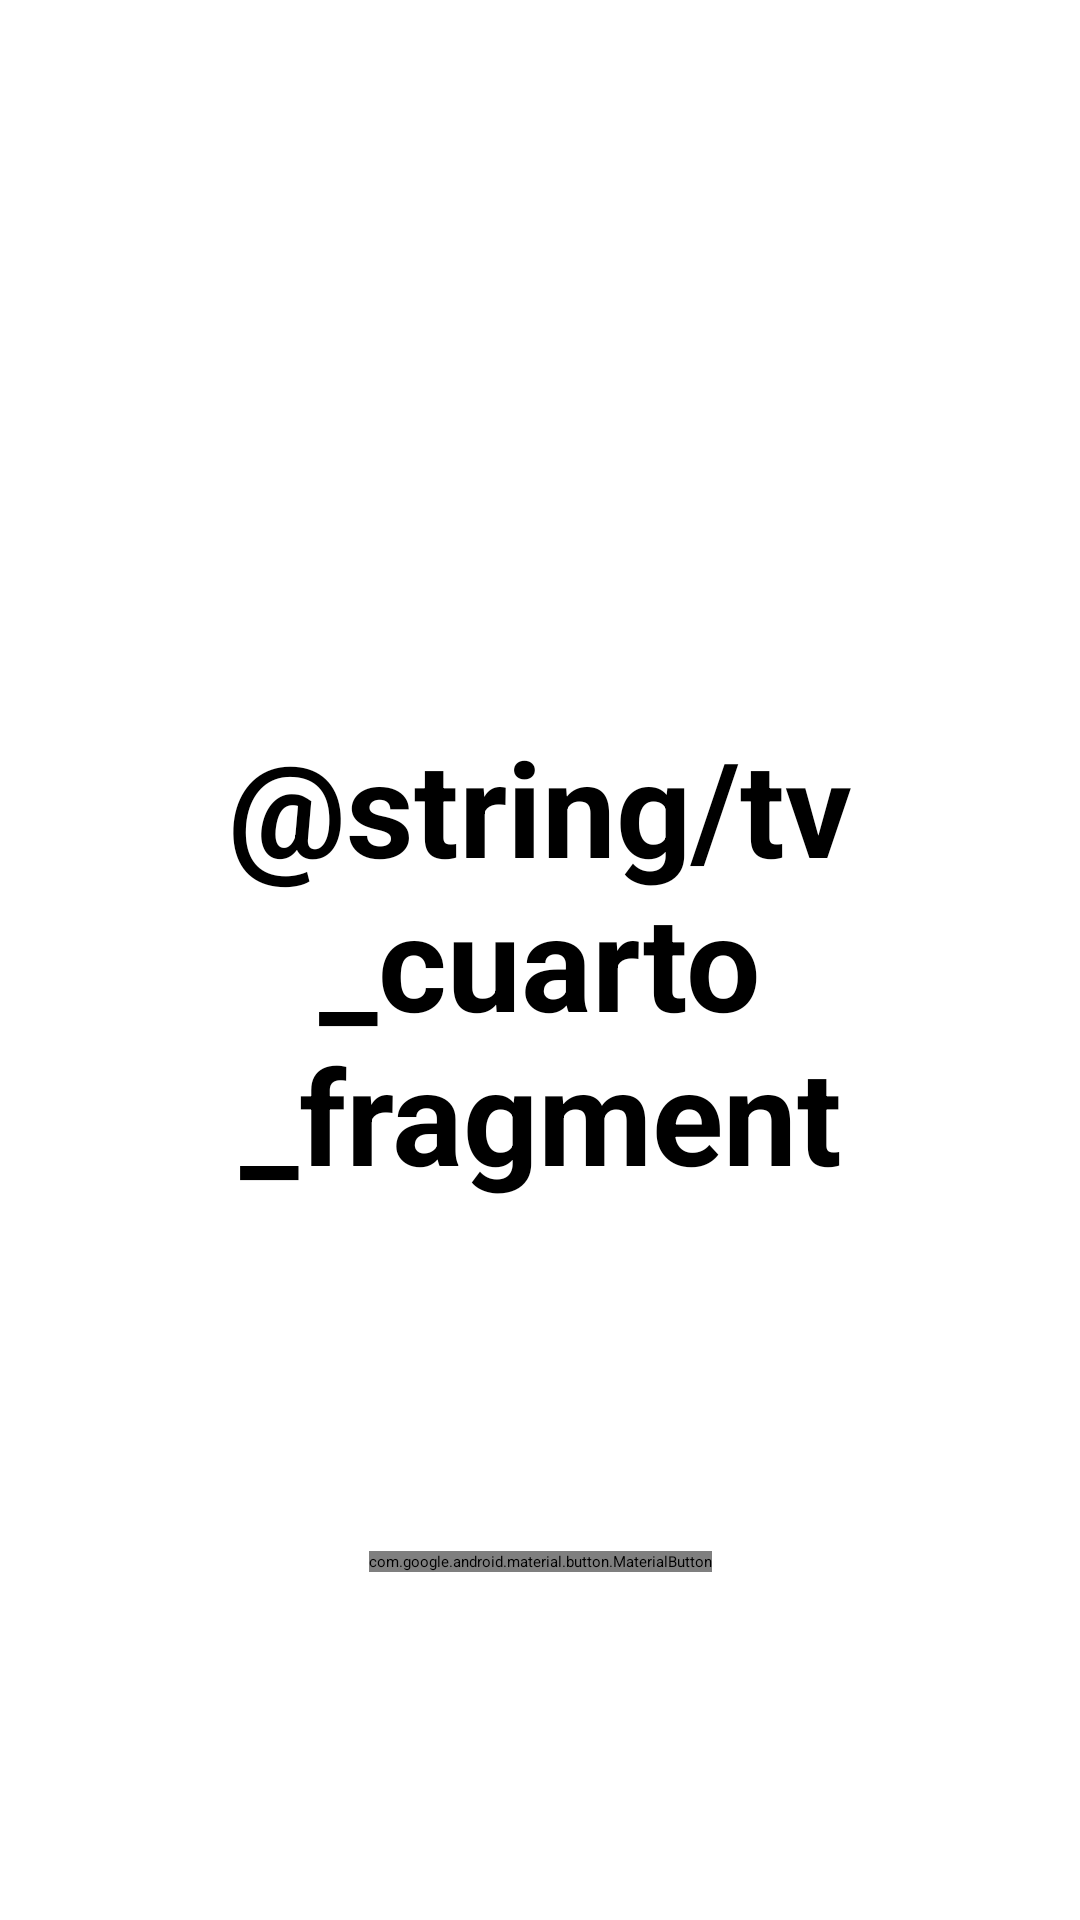

Produce the Android XML layout that renders to this screen, including the resource entries it uses.
<!-- AndroidManifest.xml: application theme Theme.NavigationComponent2 -->
<!-- res/layout/fragment_cuarto.xml -->
<?xml version="1.0" encoding="utf-8"?>
<androidx.constraintlayout.widget.ConstraintLayout xmlns:android="http://schemas.android.com/apk/res/android"
    xmlns:app="http://schemas.android.com/apk/res-auto"
    xmlns:tools="http://schemas.android.com/tools"
    android:layout_width="match_parent"
    android:layout_height="match_parent"
    tools:context=".fargments.CuartoFragment">

    <TextView
        android:id="@+id/tv_titulo"
        android:layout_width="match_parent"
        android:layout_height="wrap_content"
        android:layout_margin="16dp"
        android:gravity="center_horizontal"
        android:text="@string/tv_cuarto_fragment"
        android:textColor="@color/black"
        android:textSize="44sp"
        android:textStyle="bold"
        app:layout_constraintBottom_toBottomOf="parent"
        app:layout_constraintEnd_toEndOf="parent"
        app:layout_constraintHorizontal_bias="0.5"
        app:layout_constraintStart_toStartOf="parent"
        app:layout_constraintTop_toTopOf="parent" />

    <com.google.android.material.button.MaterialButton
        android:id="@+id/btn_deepLink"
        android:layout_width="wrap_content"
        android:layout_height="wrap_content"
        android:text="@string/btn_deep_link"
        app:layout_constraintBottom_toBottomOf="parent"
        app:layout_constraintEnd_toEndOf="parent"
        app:layout_constraintHorizontal_bias="0.5"
        app:layout_constraintStart_toStartOf="parent"
        app:layout_constraintTop_toBottomOf="@id/tv_titulo" />

</androidx.constraintlayout.widget.ConstraintLayout>
<!-- resources referenced by this layout -->
<resources>
  <style name="Theme.NavigationComponent2" parent="Theme.MaterialComponents.DayNight.NoActionBar">
          
          <item name="colorPrimary">@color/purple_200</item>
          <item name="colorPrimaryVariant">@color/purple_700</item>
          <item name="colorOnPrimary">@color/black</item>
          
          <item name="colorSecondary">@color/teal_200</item>
          <item name="colorSecondaryVariant">@color/teal_200</item>
          <item name="colorOnSecondary">@color/black</item>
          
          <item name="android:statusBarColor" tools:targetApi="l">?attr/colorPrimaryVariant</item>
          
      </style>
  <!-- not gathered from this repository: default colours our renderer supplied (Android Studio template values) -->
  <color name="purple_200">#FFBB86FC</color>
  <color name="purple_700">#FF3700B3</color>
  <color name="teal_200">#FF03DAC5</color>
  <color name="black">#FF000000</color>
</resources>
